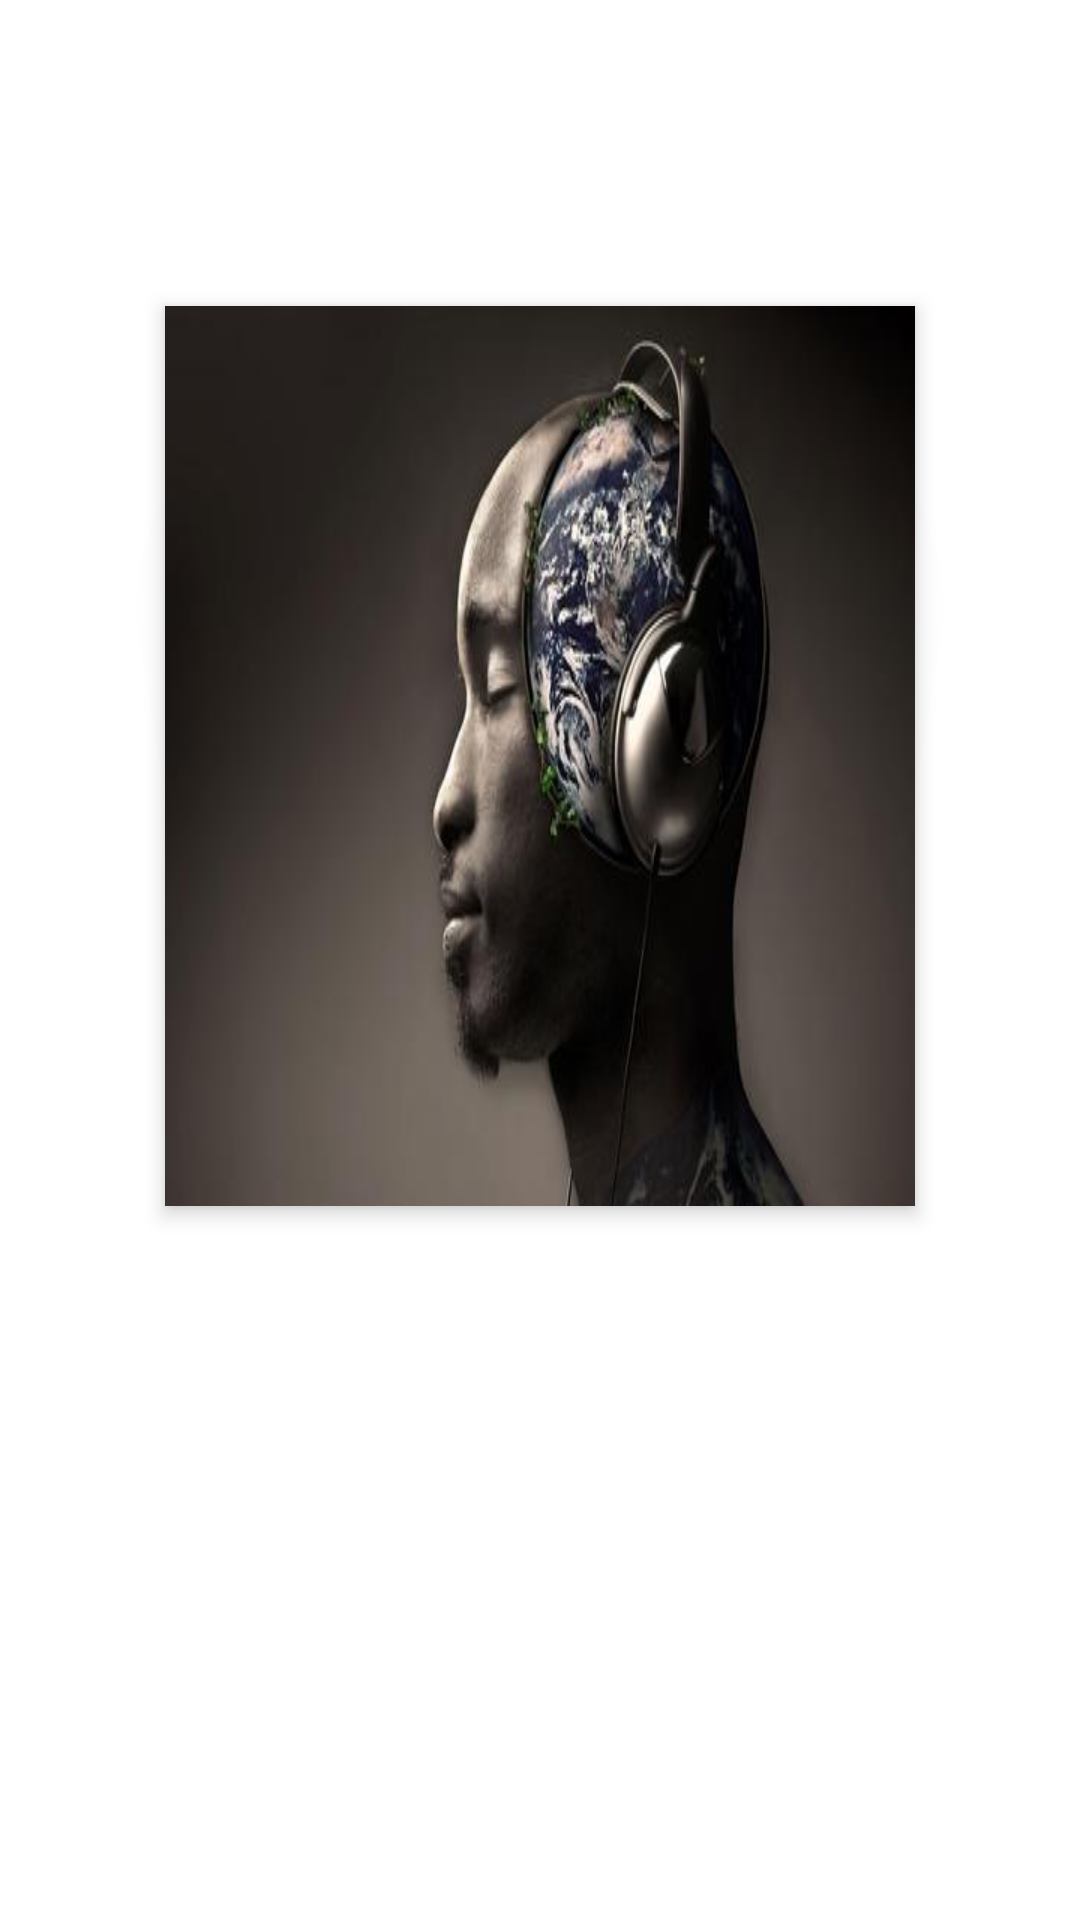

Layout XML and referenced resources for this Android screen:
<!-- AndroidManifest.xml: application theme Theme.Motionlayout -->
<!-- res/layout/activity_book_synopsis_card.xml -->
<?xml version="1.0" encoding="utf-8"?>
<androidx.constraintlayout.motion.widget.MotionLayout xmlns:android="http://schemas.android.com/apk/res/android"
    xmlns:app="http://schemas.android.com/apk/res-auto"
    android:layout_width="match_parent"
    android:layout_height="match_parent"
    app:layoutDescription="@xml/activity_book_synopsis_card_scene">

    <com.google.android.material.card.MaterialCardView
        android:id="@+id/materialCardView"
        android:layout_width="140dp"
        android:layout_height="140dp"
        app:cardBackgroundColor="@color/crazyPink"
        app:cardCornerRadius="16dp" />

    <ImageView
        android:id="@+id/bookCover"
        android:layout_width="wrap_content"
        android:layout_height="300dp"
        android:elevation="4dp"
        android:outlineProvider="bounds"
        android:scaleType="fitXY"
        app:layout_constraintBottom_toBottomOf="parent"
        app:layout_constraintEnd_toEndOf="parent"
        app:layout_constraintStart_toStartOf="parent"
        app:layout_constraintTop_toTopOf="parent"
        app:srcCompat="@mipmap/icon_music_face" />
</androidx.constraintlayout.motion.widget.MotionLayout>
<!-- resources referenced by this layout -->
<resources>
  <color name="crazyPink">#BC0AED</color>
  <!-- mipmap icon_music_face: jpg bitmap (mipmap-xhdpi, 14432 bytes) -->
  <style name="Theme.Motionlayout" parent="Theme.MaterialComponents.DayNight.NoActionBar">
          
          <item name="colorPrimary">@color/purple_500</item>
          <item name="colorPrimaryVariant">@color/purple_700</item>
          <item name="colorOnPrimary">@color/white</item>
          
          <item name="colorSecondary">@color/teal_200</item>
          <item name="colorSecondaryVariant">@color/teal_700</item>
          <item name="colorOnSecondary">@color/black</item>
          
          <item name="android:statusBarColor" tools:targetApi="l">?attr/colorPrimaryVariant</item>
          
  
      </style>
  <color name="purple_500">#FF6200EE</color>
  <color name="purple_700">#FF3700B3</color>
  <color name="white">#FFFFFFFF</color>
  <color name="teal_200">#FF03DAC5</color>
  <color name="teal_700">#FF018786</color>
  <color name="black">#FF000000</color>
</resources>
